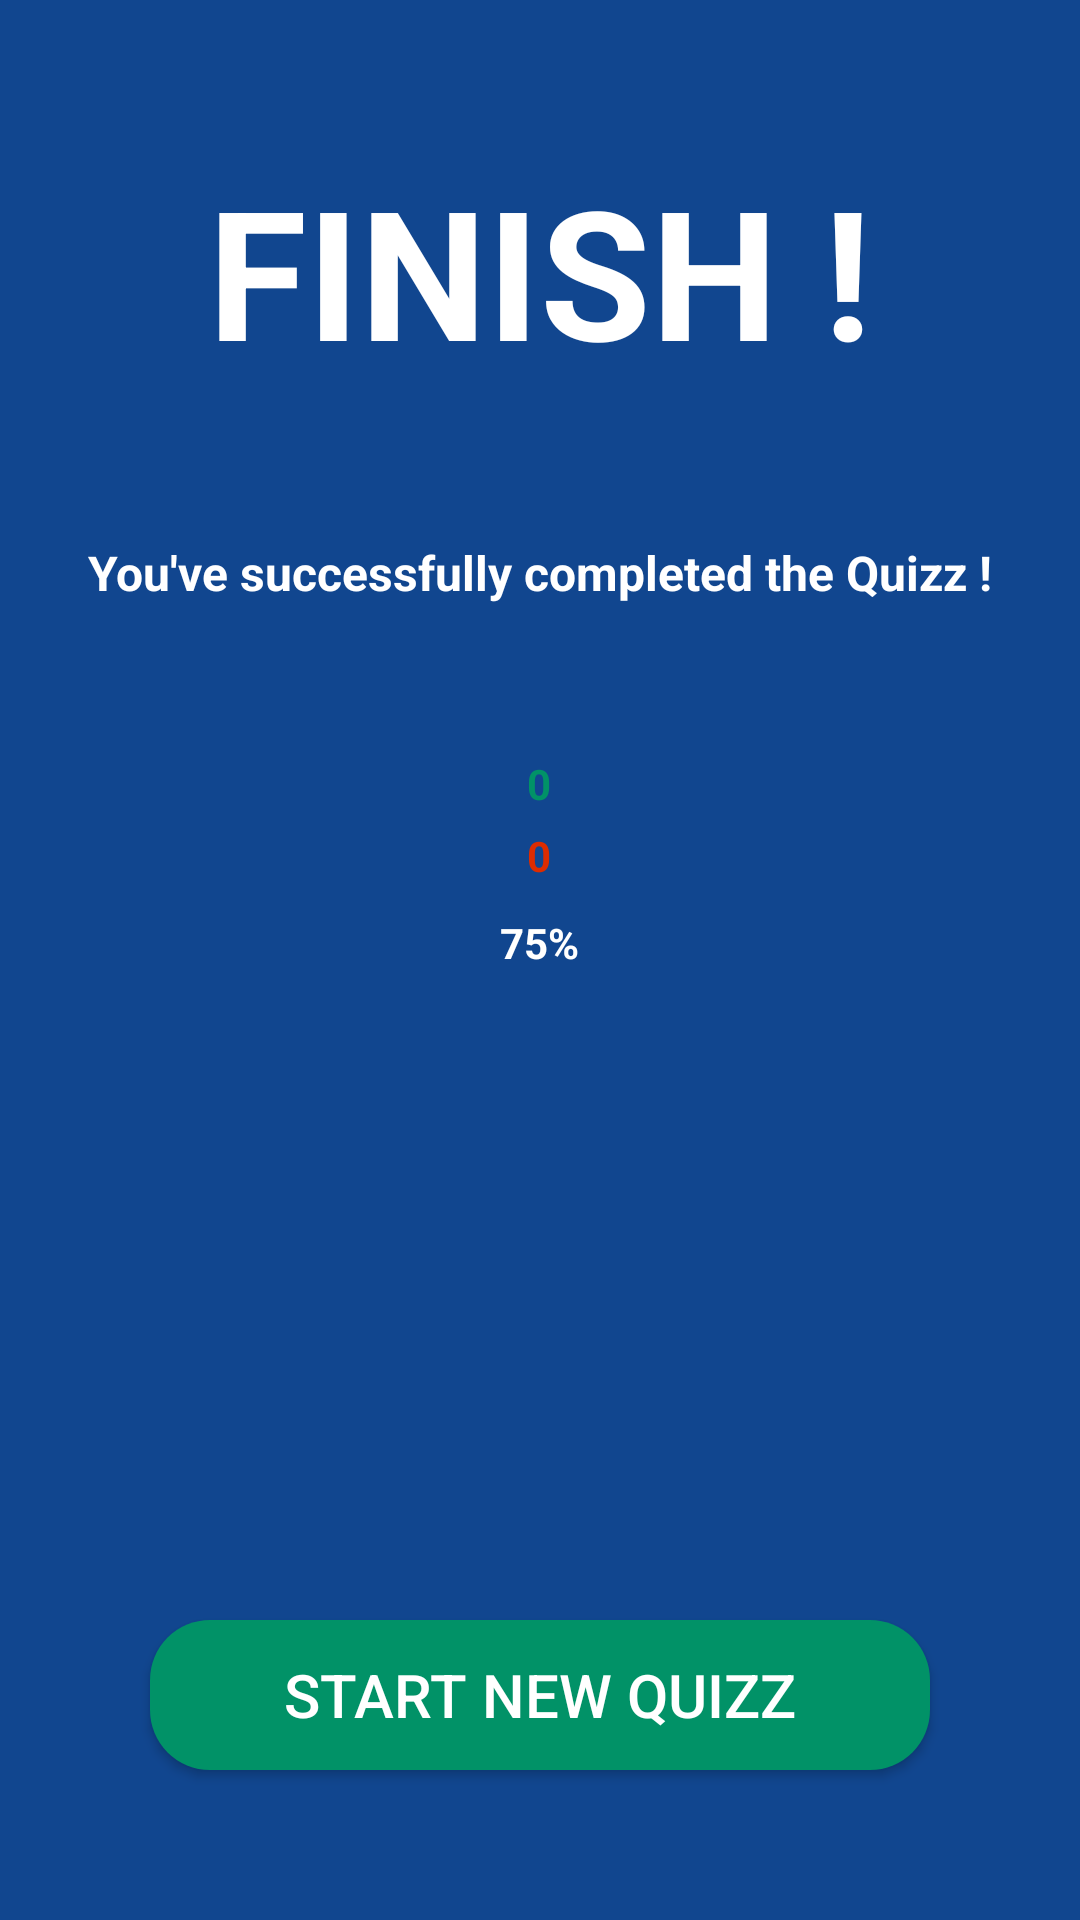

Reconstruct the res/layout file that produces this screen, plus the resources it refers to.
<!-- AndroidManifest.xml: application theme Theme.OfflineQuizz -->
<!-- res/layout/activity_quizz_results.xml -->
<?xml version="1.0" encoding="utf-8"?>
<RelativeLayout xmlns:android="http://schemas.android.com/apk/res/android"
    xmlns:app="http://schemas.android.com/apk/res-auto"
    xmlns:tools="http://schemas.android.com/tools"
    android:layout_width="match_parent"
    android:layout_height="match_parent"
    android:background="#11468F"
    tools:context=".QuizzResults">

    <TextView
        android:id="@+id/congratulationsIcon"
        android:layout_width="match_parent"
        android:layout_height="wrap_content"
        android:layout_marginStart="50dp"
        android:layout_marginTop="50dp"
        android:layout_marginEnd="50dp"
        android:adjustViewBounds="true"
        android:text="FINISH !"
        android:textColor="#fff"
        android:textSize="60dp"
        android:textStyle="bold"
        android:textAlignment="center"/>

    <TextView
        android:id="@+id/successTextView"
        android:layout_width="match_parent"
        android:layout_height="wrap_content"
        android:layout_marginTop="50dp"
        android:gravity="center"
        android:layout_below="@id/congratulationsIcon"
        android:text="You've successfully completed the Quizz !"
        android:textColor="#FFFFFF"
        android:textStyle="bold"
        android:textSize="16sp"/>

    <LinearLayout
        android:layout_below="@id/successTextView"
        android:layout_width="wrap_content"
        android:layout_height="wrap_content"
        android:orientation="vertical"
        android:layout_centerHorizontal="true"
        android:layout_marginTop="50dp"
        android:gravity="center">

        <TextView
            android:id="@+id/correctAnswers"
            android:layout_width="wrap_content"
            android:layout_height="wrap_content"
            android:text="0"
            android:textStyle="bold"
            android:textColor="#019267"/>

        <TextView
            android:id="@+id/incorrectAnswers"
            android:layout_width="wrap_content"
            android:layout_height="wrap_content"
            android:layout_marginTop="5dp"
            android:text="0"
            android:textStyle="bold"
            android:textColor="#DD2C00"/>

        <TextView
            android:id="@+id/finalScore"
            android:layout_width="wrap_content"
            android:layout_height="wrap_content"
            android:layout_marginTop="10dp"
            android:text="75%"
            android:textStyle="bold"
            android:textColor="@color/white"
            />
    </LinearLayout>

    <androidx.appcompat.widget.AppCompatButton
        android:id="@+id/startNewQuizzBtn"
        android:layout_width="match_parent"
        android:layout_height="50dp"
        android:layout_alignParentBottom="true"
        android:layout_margin="50dp"
        android:layout_marginStart="20dp"
        android:layout_marginTop="20dp"
        android:layout_marginEnd="20dp"
        android:layout_marginBottom="20dp"
        android:gravity="center"
        android:background="@drawable/round_back_green20"
        android:text="Start new Quizz"
        android:textSize="20dp"
        android:textColor="#FFFFFF" />

</RelativeLayout>
<!-- resources referenced by this layout -->
<resources>
  <!-- drawable round_back_green20 (drawable) -->
  <?xml version="1.0" encoding="utf-8"?>
  <shape xmlns:android="http://schemas.android.com/apk/res/android"
      android:shape="rectangle">
  
      <solid android:color="#019267"/>
      <corners android:radius="20dp"/>
  
  </shape>
  <style name="Theme.OfflineQuizz" parent="Theme.MaterialComponents.DayNight.NoActionBar">
          
          <item name="colorPrimary">@color/purple_500</item>
          <item name="colorPrimaryVariant">@color/purple_700</item>
          <item name="colorOnPrimary">@color/white</item>
          
          <item name="colorSecondary">@color/teal_200</item>
          <item name="colorSecondaryVariant">@color/teal_700</item>
          <item name="colorOnSecondary">@color/black</item>
          
          <item name="android:statusBarColor" tools:targetApi="l">?attr/colorPrimaryVariant</item>
          
      </style>
  <!-- not gathered from this repository: default colours our renderer supplied (Android Studio template values) -->
  <color name="purple_500">#FF6200EE</color>
  <color name="purple_700">#FF3700B3</color>
  <color name="teal_200">#FF03DAC5</color>
  <color name="teal_700">#FF018786</color>
  <color name="black">#FF000000</color>
  <color name="white">#FFFFFFFF</color>
</resources>
